Dataset: Cotton_Weed_Leaves_Dataset (GitHub, Daffarr/UAS-KKPM). Classes: cotton, weed.

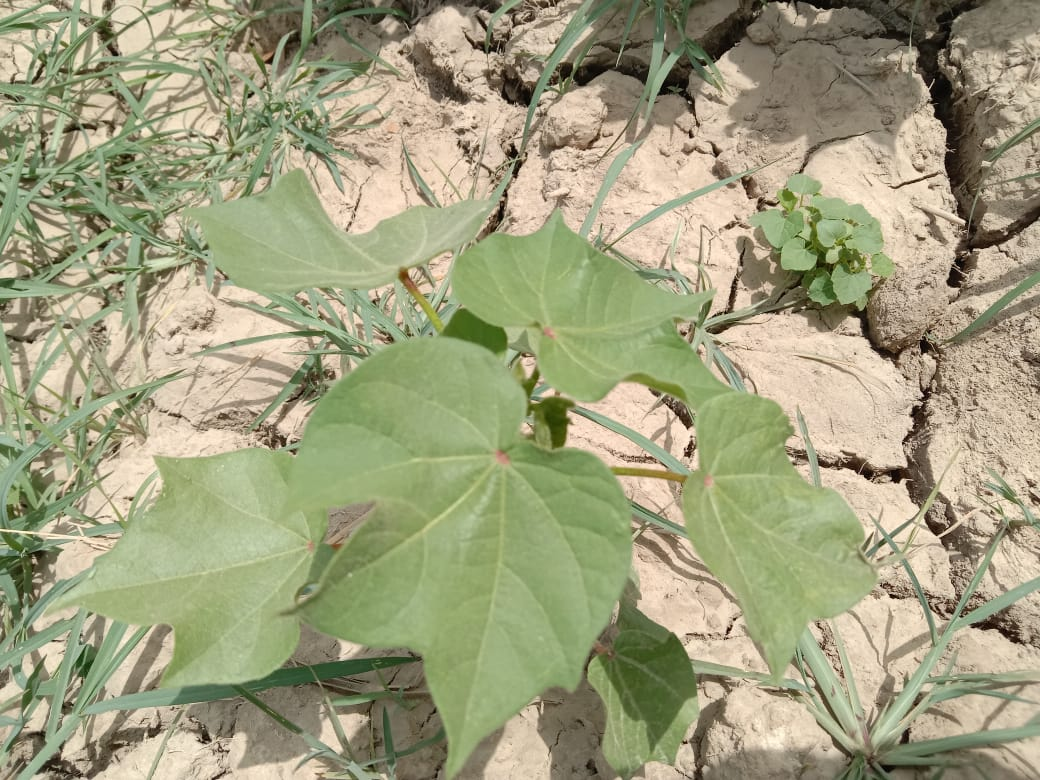
Label: cotton

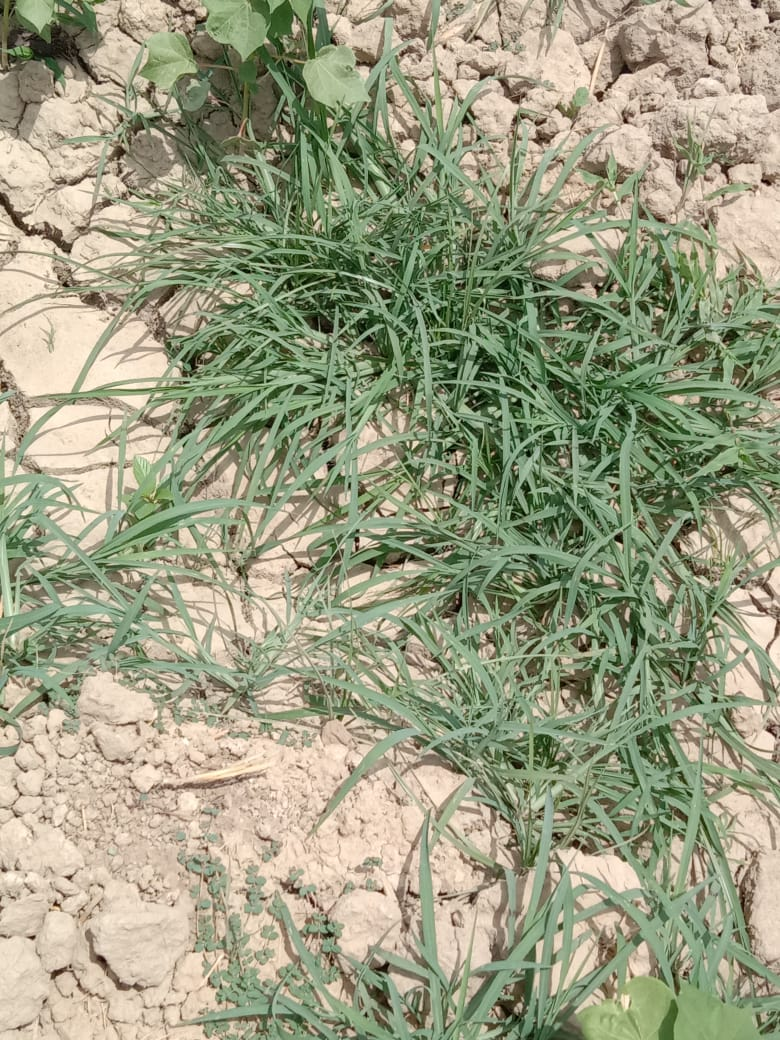
Label: weed

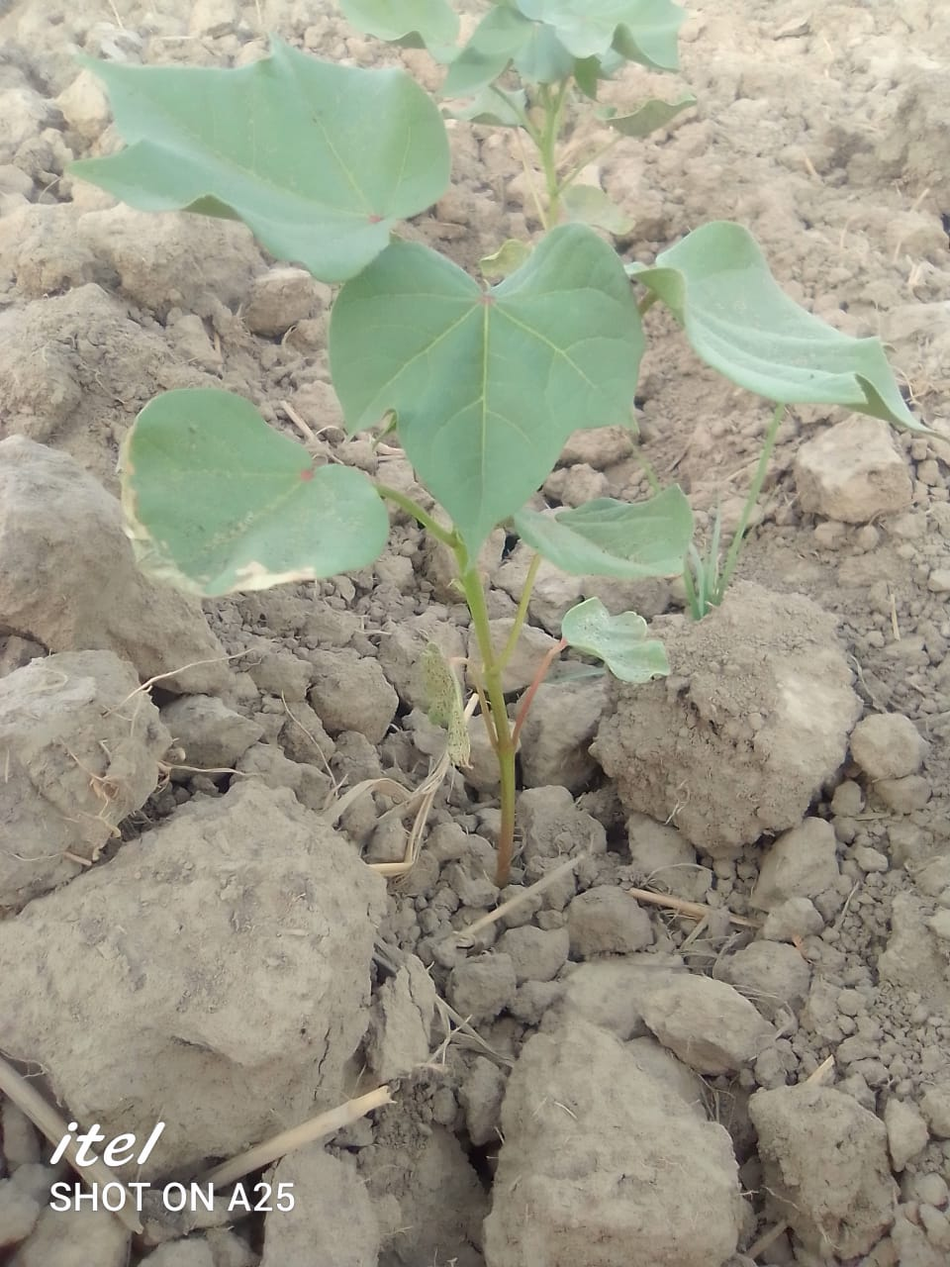
Label: cotton

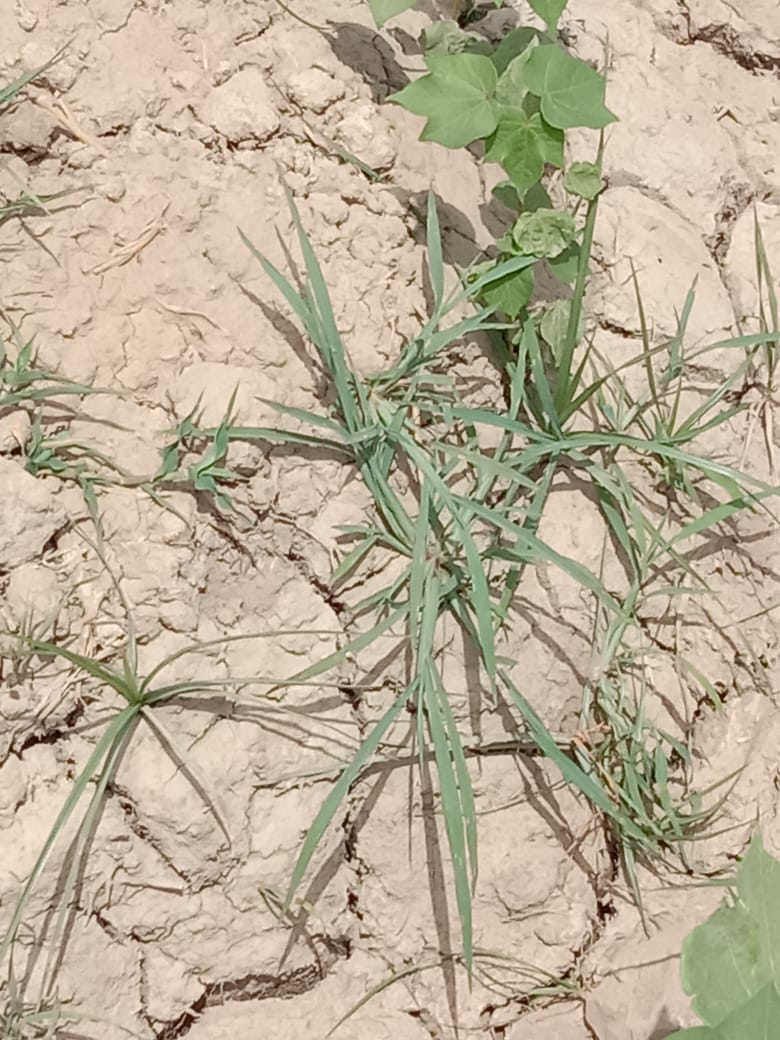
Label: weed

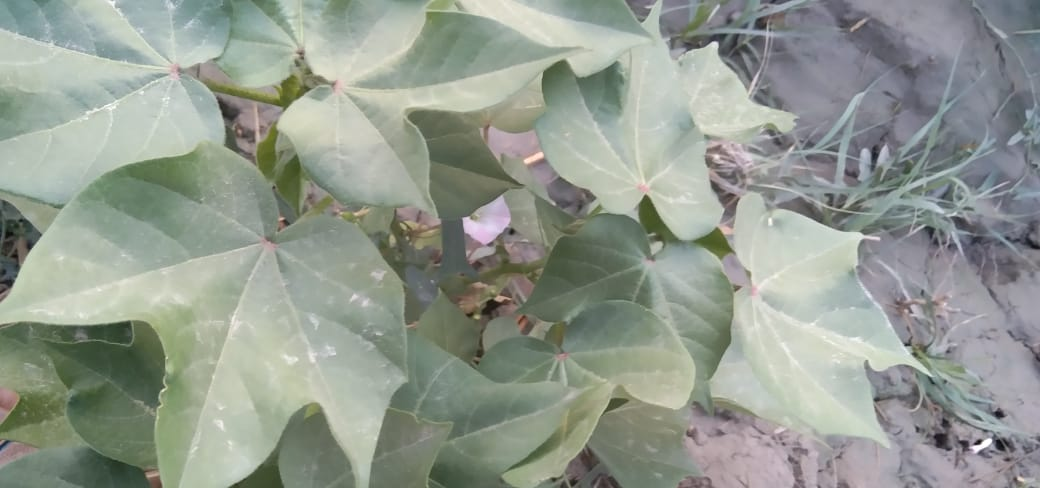
Label: cotton

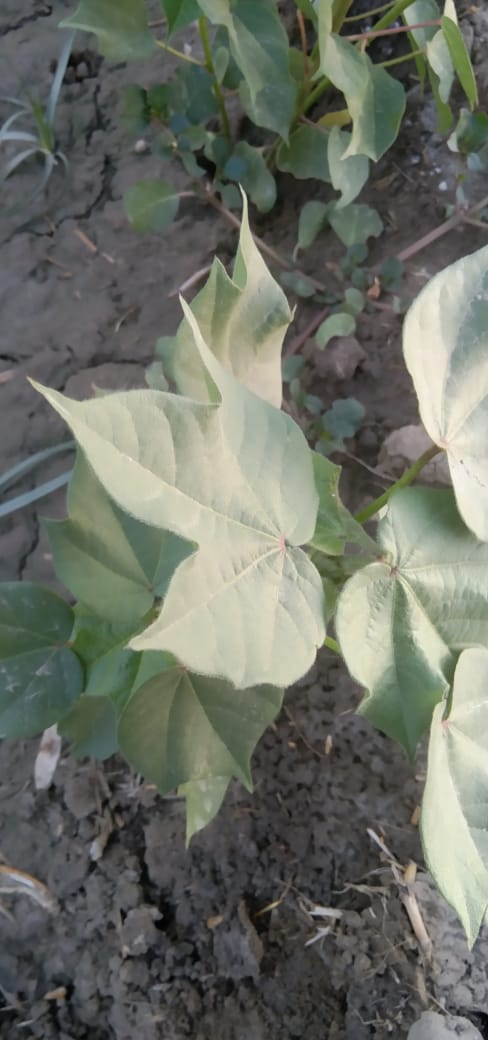
Label: cotton
